Run: headless pygame with SDL's dummy video driver; simulated clock (each Clock.tick advances the game by its frame time, no real sleeping); random seed 0; keys injected as events and as key.get_pressed() state; mouse plan: one left click at the window centre at the start of phase 2, then a move to the lower-right quarter at the start of phase 3.
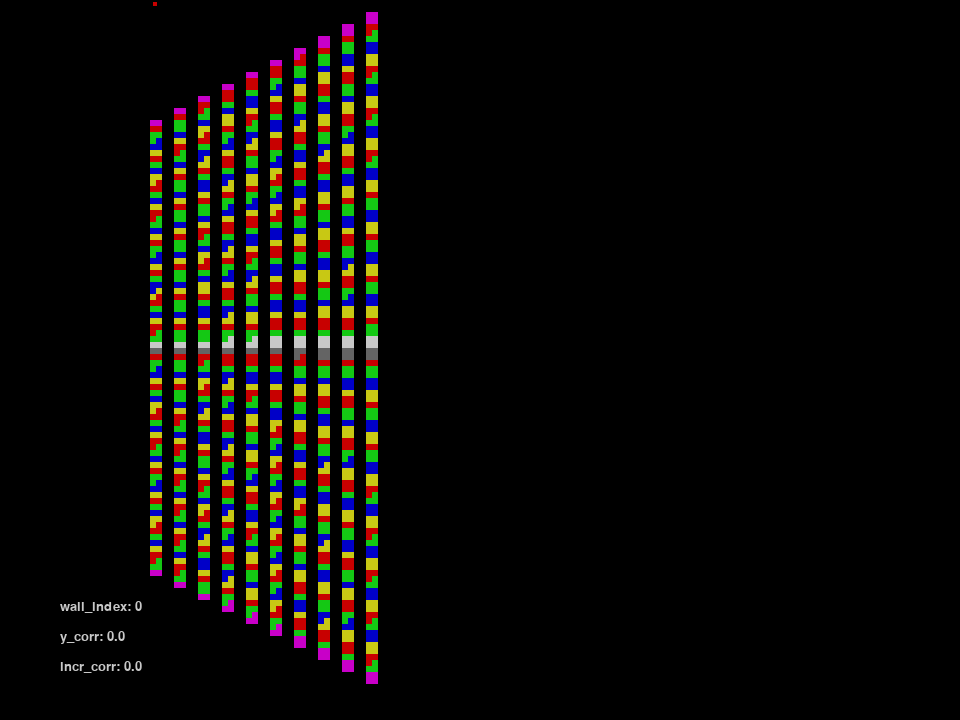
Frame 1 of 4 · flips 1–60 · no input
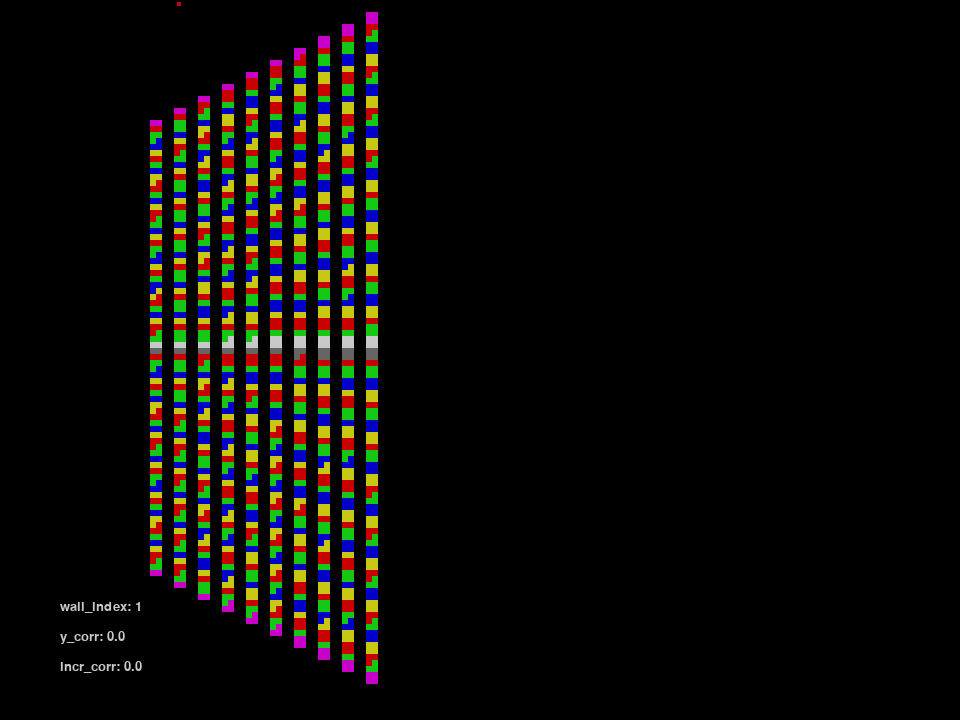
Frame 2 of 4 · flips 61–180 · clicked the window centre · tapped SPACE, RETURN · held RIGHT (→), D
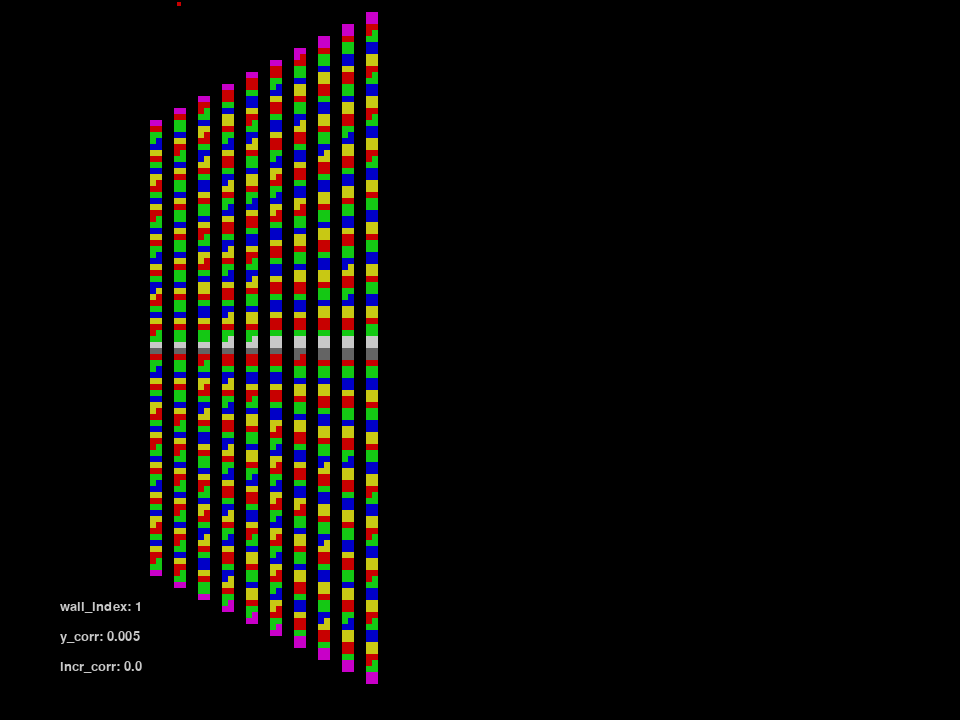
Frame 3 of 4 · flips 181–300 · moved the mouse to the lower-right quarter · held DOWN (↓), S
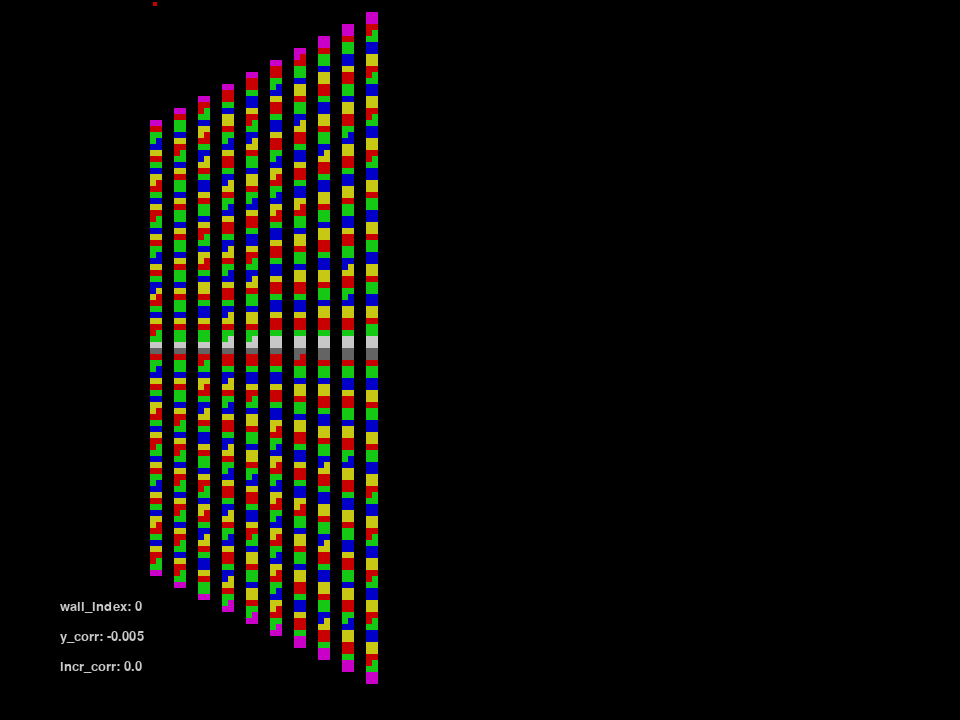
Frame 4 of 4 · flips 301–420 · held LEFT (←), A, UP (↑), W

The pygame program that drew these frames:

# To install pygame: pip install pygame      (my version: pygame-2.1.2)
import pygame
import math
# FIXME: remove this
import time

background_color = (0,0,0)

white_color = (200,200,200)
black_color = (20,20,20)
grey_color = (100,100,100)
blue_color = (0,0,200)
red_color = (200,0,0)
green_color = (20,200,20)
yellow_color = (200,200,20)
purple_color = (200,0,200)
orange_color = (200,100,0)

screen_width = 320
screen_height = 240

left_border = 25
top_border = 20

pygame.init()

pygame.display.set_caption('X16 Wold3D TEST draw column alignment')
screen = pygame.display.set_mode((screen_width*3, screen_height*3))
clock = pygame.time.Clock()

pygame.font.init()
my_font = pygame.font.SysFont('Arial', 20)

'''

Also investigating an alternative way to draw columns for Wolf3D:

- You draw from the vertical center of the screen (starting at the left most pixel-column)
- You first draw down (the bottom half of the texture) in a scaled form. 
- You then draw up (the top half of the texture) in a scaled form. 
- You use generated code for drawing the scaled columns: 136 possible wall heights
- You use a specific memory setup for this
  - In Fixed RAM you place this:
    - ZP-vars
    - Stack
    - TEXTURE_IDX_PER_COL (320 bytes?)
    - TEXTURE_COL_PER_COL (320 bytes?)
    - WALL_LEN_PER_COL (320 bytes?)
    - JUMP_TABLE (136 (or easier: 256) entries of wall lengths -> 512 bytes?)
    - All 136 generated column-draw codes
    - Some start/end glue code (that switches code Banked RAM on/off)
  - In Banked RAM you put
    - Your game code (banks 1-3?)
    - All textures and sprites

Because we divided the screen in HALF we just *MIGHT* have enough room to generate wallheight-specific column-draw-code
into Fixed RAM. This will however be VERY tight! We therefore want to calculate more precisely how much room this would take.

The most compact (and fastest) code would use the FX polygon helper:
  - Set X1-position to 0
  - Set X1-increment to 0
  - This effectively turns ADDR0 into a backup address for ADDR1, so it can 
    - Return to do the other half
    - Increment to the next column  
  - Draw transparently (FX feature) to move ADDR1 one pixel upwards

Here is code that would be in each draw-column-routine:

; y = texture column (odd: top half, even: bottom half)
; a = free to use (will contain DECR-bit along the way)
; x = free to use (is used for the JUMP-table offset itself)
; RAM_BANK = texture index
; COLUMN_COUNT/INDEX = column in the 3D-part of the screen (here: nr of columns to draw, decrementing)


; == This is generated code (for every wall length) ==
start:
    ldx $Axxx, y
    stx DATA
    ldx $Axxx, y
    stx DATA
    
    ...
    
    ldx $Axxx, y
    stx DATA
    
    lda #DECR_BIT          2 bytes
    tsb ADDR1_BANK         3 bytes  ; DECR is set to 1 (if not already)
    bne column_is_done     2 bytes  ; if DECR was already 1, we have done the second half and have to move to the next column
    
    bit DATA1              3 bytes  ; read from DATA1 sets ADDR1 to ADDR0
    iny                    1 byte   ; switch to top half of the texture
    stz DATA1              3 bytes  ; transparant write to DATA1 which moves ADDR1 one pixel upwards
    jmp start              3 bytes  ; We use the same code to draw the top part of the column

column_is_done:
    jmp go_to_next_column  3 bytes

    
; == This is generic code ==
go_to_next_column:
    tsb ADDR1_BANK                  ; DECR-bit is set to 0 (note: accumulator still contains #DECR_BIT!)

    dec COLUMN_COUNT
    ldy COLUMN_COUNT
    
    ldx TEXTURE_IDX_PER_COL, y      ; switch to new texture (index) by switching the RAM_BANK
    stx RAM_BANK
    
    lda TEXTURE_COL_PER_COL, y      ; switch to new texture column (1/2)  --> with THIS method, this should be an EVEN value, since we first draw the bottom part)
    
    ; Note: the last entry of the WALL_LEN_PER_COL will contain a 0, which has a JUMP-table entry containing a single 'rts'
    ;   -> For 304 columns we probably need TWO of these WALL_LEN_PER_COL-tables containing 152+1 entries each?
    ldx WALL_LEN_PER_COL, y
    
    tay                             ; switch to new texture column (2/2)
    bit DATA0                       ; incements ADDR0 one pixel to the right
    bit DATA1                       ; sets ADDR1 to ADDR0
    
; FIXME: we have a RANGE of 136 possible wall heights, but in a SINGLE jump table there are only 128 entries!
;         -> so we need a DOUBLE jump table!
    
    jmp (JUMP_TABLE,x)

    
ALTERNATIVES/IDEAS:
    - DONE instead of 'go_to_next_column'-routine containing the code to go to the next column, we could do an rts (or BETTER: jump to a fixed location!)
           -> this will reduce the amount of bytes needed for this generated code!    
    - the jmp start can (sometimes) be replaced by a 'bra' (which is shorter and faster)
    - we could put the 'bit DATA1', 'iny' and 'stz DATA1' BEFORE the start of the code and jump into the start (so the bne/beq can branch to this 'prestart' instead)
       -> this is ONLY beneficial if the distance between the bne/beq and this prestart is small enough (<128) meaning less than ~21 HALF-wall length
         -> in that case one of the 'jmp'-opcodes can be removed (saving time and space)

'''


# Calculating the amount bytes need for the generared code

# Wallheights:
#
# From Black book: 
#   "To save RAM, past size 76 only every other even size is generated (2,4,6,..,72,74,76) and (78,82,86,...,504,508,512). 
#     This trick generates only 136 scalers"
#
# HOWEVER: the math does NOT add up here!
#
# SO: From code (WL_SCALE.C)
#
#   //
#   // build the compiled scalers
#   //
#
#   stepbytwo = viewheight/2;	// save space by double stepping
# 
#   for (i=1;i<=maxscaleheight;i++)
#   {
#       BuildCompScale (i*2,&(memptr)scaledirectory[i]);
#       if (i>=stepbytwo)
#           i+= 2;
#   }
#
#  The above implies that (when maxscaleheight = 256 and viewheight = 152):
#   - Wall heights go from 2 (when i = 1) to 152 with steps of 2
#   - Wall heights go from 152 with steps of 6! (note: i++ AND i+=2 AND i is multiplied by 2)
#
#    2 - 152  : every 2 wall heights (2,4,6 .. 150,152)         -> 76 different wall heights
#  158 - 512  : every 4 wall heights (158, 164, 170 .. 506, 512) -> 60 different wall heights
#
#   => This indeed adds up to 76 + 60 = 136 scalers!
#
# ---
#
# For wall lengths we need the following code:
#
#   2 - 64   :  1 read and 1 write per HALF of the wall length (1-32 reads and writes) 
#                  -> ~16 reads and writes on average for 32 wall heights (~16+~16)*32 = 1024 * 3 bytes = 3072 code bytes
#  66 - 152  :  32 reads and HALF of the wall length of writes (33-76 writes)
#                  -> 32 reads + avg ~55 writes for 44 wall lenghts (33+~55)*44 = 3872 * 3 bytes = 11616 code bytes
# 158 - 512  :  32-16? reads and 76 writes
#                   -> 24? reads + 76 writes for 60 wall lenghts (24?+76)*60 = 6000 * 3 bytes = 18000 code bytes
#
# Read and writes code bytes in total is ~32688 bytes
# Constant code bytes: 19-20 bytes -> 136 * 20 = ~2720 bytes
# Jump table: 256 bytes * 2 = 512 bytes
# Total code bytes: ~35920 bytes
# Available bytes in Fixed RAM: 40*1024 - 256 (ZP) - 256 (Stack) - 256 (IO) = 40192  bytes
#
# ISSUES/CHALLENGES: 
# - how to DOUBLE jump tables? asl?
# - how to convert real wall lengths (up to 512 or 256) to these jump tables?
# - How to run the game from Banked RAM?
# - How to run the game with so little Fixed RAM??

'''

Below is an investigation of whether we can use the FX line drawer to use standard generated code (not specific to each 136 wall heights)
and use "scaling-by-overwriting" pixels. The basic idea is that you setup you line drawer without ADDR1-increment (which would have been horizontal, +1), 
but with an ADDR0 increment (vertically, down +320) and set the X1-increment to something lower than 1.0 to create the desired effect (or very close to it)

This allows the generated code to fit easely into Fixed RAM while putting all textures into Banked RAM. (since VRAM is basicly full)


Here is code that would be in the draw-column-routine:

Note: this example one uses THREE writes per read, but 4-8 are also needed! (a virtual wall length of 512 has to draw a 64 pixel texture at 8 pixels per texel!)

; y = texture column (odd: top half, even: bottom half -> SHOULD we iny in the MIDDLE of each column-draw?)
; a = free to use
; x = is used for the JUMP-table offset itself (maybe NOT TOUCH?)
; RAM_BANK = texture index
; COLUMN_COUNT/INDEX = column in the 3D-part of the screen (here: nr of columns to draw, decrementing)


; == This is generated code (for 3 writes per read) ==
draw_full_column:
    lda $Axxx, y
    sta DATA
    sta DATA
    sta DATA
    
    lda $Axxx, y
    sta DATA
    sta DATA
    sta DATA
    
-> possible JUMP-in point:
    lda $Axxx, y
    sta DATA
    sta DATA
    sta DATA
    
    ...
    
    dey                       ; this is to switch to the lower part of the texture (needed if COMBINED with the other method above)
    
    ...
    
    lda $Axxx, y
    sta DATA
    sta DATA
    sta DATA
    
-> possible PATCH point:
    lda $Axxx, y
    sta DATA
    sta DATA
    sta DATA
    
    rts
    
    
jump_with_table:
    jmp (JUMP_TABLE, x)



draw_column:

    ldy COLUMN_COUNT

    ; -- Setup VERA --
    
    ldx #DCSEL_3
    stx VERA_CTRL
    
    ldx X1_INCREMENT_H, y
    stx FX_X_INCR_H
    
    ldx X1_INCREMENT_L, y
    stx FX_X_INCR_L
    
    ldx #DCSEL_5
    stx VERA_CTRL
    
    ldx X1_SUB_POS, y
    stx FX_X_POS_S
    
    ldx VRAM_START_COLUMN_L, y
; FIXME: we should SUBTRACT HALF of the wall length from this! (assming this is the vertical-center of the screen-column)
    stx VERA_ADDR_LOW
    
    ldx VRAM_START_COLUMN_H, y
; FIXME: we should SUBTRACT HALF of the wall length from this! (assming this is the vertical-center of the screen-column)
    stx VERA_ADDR_HIGH
    
    
    ; -- Setup draw code / table jump --

    ldx TEXTURE_IDX_PER_COL, y      ; switch to new texture (index) by switching the RAM_BANK
    stx RAM_BANK
    
    lda TEXTURE_COL_PER_COL, y      ; switch to new texture column (1/2)  --> with THIS method, this should be an ODD value, since we first draw the top part)
    
    ; Note: the last entry of the WALL_LEN_PER_COL will contain a 0, which has a JUMP-table entry containing a single 'rts'
    ;   -> For 304 columns we probably need TWO of these WALL_LEN_PER_COL-tables containing 152+1 entries each?
    ldx WALL_LEN_PER_COL, y
    
    ldy JUMP_ADDRESS_PER_WALL_LEN_L, x
    sty JUMP_ADDRESS

    ldy JUMP_ADDRESS_PER_WALL_LEN_H, x
    sty JUMP_ADDRESS+1

    ldy PATCH_ADDRESS_PER_WALL_LEN_L, x
    sty PATCH_ADDRESS

    ldy PATCH_ADDRESS_PER_WALL_LEN_H, x
    sty PATCH_ADDRESS+1
    
    ; -- Patch --
    ldx #0
    ldy #60                         ; 'rts'
    sty (PATCH_ADDRESS),x

    tay                             ; switch to new texture column (2/2)

; FIXME: is there are cleaner/faster way to do this?
    jsr jump_with_table

    ; -- Unpatch --
    ldx #0
    ldy #??                         ; 'sta ....'
    sty (PATCH_ADDRESS),x
    
    dec COLUMN_COUNT
; This is already done at the beginning of draw_column, so not needed?
    ldy COLUMN_COUNT
    
; HOW DO WE PROCEED? Or better: how do we STOP? And how do we SWITCH between METHODS?
    jmp draw_column


'''

column_texture = []
for i in range(64):
    if (i == 0):
        column_texture.append(purple_color)
    elif (i == 63):
        column_texture.append(purple_color)
    elif (i == 31):
        column_texture.append(white_color)
    elif (i == 32):
        column_texture.append(grey_color)
    elif (i % 4 == 0):
        column_texture.append(yellow_color)
    elif (i % 4 == 1):
        column_texture.append(red_color)
    elif (i % 4 == 2):
        column_texture.append(green_color)
    elif (i % 4 == 3):
        column_texture.append(blue_color)


def run():

    nr_of_wall_heights = 10

    screen_y_corrections = []
    increment_corrections = []
    for wall_height_index in range(nr_of_wall_heights):
        screen_y_corrections.append(0.000)
        increment_corrections.append(0.000)
        
    current_wall_height_index = 0

    running = True
    while running:
        # TODO: We might want to set this to max?
        clock.tick(60)
        
        for event in pygame.event.get():

            if event.type == pygame.QUIT: 
                running = False

            if event.type == pygame.KEYDOWN:
                    
                if event.key == pygame.K_LEFT:
                    current_wall_height_index -= 1
                    if current_wall_height_index < 0:
                        current_wall_height_index = 0
                if event.key == pygame.K_RIGHT:
                    current_wall_height_index += 1
                    if current_wall_height_index >= nr_of_wall_heights:
                        current_wall_height_index = nr_of_wall_heights-1
                if event.key == pygame.K_COMMA:
                    increment_corrections[current_wall_height_index] -= 0.001
                if event.key == pygame.K_PERIOD:
                    increment_corrections[current_wall_height_index] += 0.001
                if event.key == pygame.K_UP:
                    screen_y_corrections[current_wall_height_index] -= 0.005
                if event.key == pygame.K_DOWN:
                    screen_y_corrections[current_wall_height_index] += 0.005
                    
            #if event.type == pygame.MOUSEMOTION: 
                # newrect.center = event.pos
                
        screen.fill(background_color)

        for wall_height_index in range(nr_of_wall_heights):
        
            screen_y_correction = screen_y_corrections[wall_height_index]
            increment_correction = increment_corrections[wall_height_index]
            
            x = wall_height_index * 4
            # FIXME: we should create a mapping between wall_height_index and wall_height INSTEAD!
            wall_height = 76 + 4*wall_height_index
            y_screen_offset = -wall_height_index*2
            screen_height = 152
            if current_wall_height_index == wall_height_index:
                pygame.draw.rect(screen, red_color, pygame.Rect((x + left_border + 0.5)*6, 2, 4, 4))
                
            draw_single_wall_column(screen, x, y_screen_offset, wall_height, screen_height, column_texture)
            draw_single_wall_column_new(screen, x+1, y_screen_offset, wall_height, screen_height, column_texture, screen_y_correction, increment_correction)
            
        text_position_x = 20
        text_position_y = 200
        
        text_surface = my_font.render("wall_index: " + str(current_wall_height_index), True, white_color)
        screen.blit(text_surface, (text_position_x*3,text_position_y*3))
        
        text_surface = my_font.render("y_corr: " + str(screen_y_corrections[current_wall_height_index]), True, white_color)
        screen.blit(text_surface, (text_position_x*3,(text_position_y+10)*3))
        
        text_surface = my_font.render("incr_corr: " + str(increment_corrections[current_wall_height_index]), True, white_color)
        screen.blit(text_surface, (text_position_x*3,(text_position_y+20)*3))
        
        pygame.display.update()
        
        time.sleep(0.1)
   
        
    pygame.quit()


def draw_single_wall_column(screen, x, y_screen_offset, wall_height, screen_height, column_texture):

    texture_height = 64
    
    increment_texture = texture_height / wall_height
    texture_row_index = increment_texture /  2  # Note: we start at HALF of the increment, so we should end up in the middle: one half before the middle, one half after the middle of the texture

    for y in range(wall_height):
        # FIXME: y should be a VIRTUAL y-position and we should *SKIP* certain y-coordinates
        y_screen = y + top_border + y_screen_offset
        x_screen = x + left_border
        
        pixel_color = column_texture[int(texture_row_index)]
        
        # FIXME: we are doing *6 here, which is overkill
        pygame.draw.rect(screen, pixel_color, pygame.Rect(x_screen*6, y_screen*6, 6, 6))

        texture_row_index += increment_texture 
        


def draw_single_wall_column_new(screen, x, y_screen_offset, wall_height, screen_height, column_texture, screen_y_correction, increment_correction):

    texture_height = 64
    
    increment_texture = texture_height / wall_height + increment_correction
    increment = (1/increment_texture)/2
    screen_row_index = increment/2 + screen_y_correction   # Note: we start at HALF of the increment, so we should end up in the middle: one half before the middle, one half after the middle of the texture
    

    for y_texture in range(texture_height):
        # FIXME: we should probably change x_screen too?
        x_screen = x + left_border
        
        pixel_color = column_texture[y_texture]
        
        # FIXME: y should be a VIRTUAL y-position and we should skip certain y-coordinates
        y_screen = int(screen_row_index) + top_border + y_screen_offset
        # FIXME: we are doing *6 here, which is overkill
        pygame.draw.rect(screen, pixel_color, pygame.Rect(x_screen*6, y_screen*6, 6, 6))
        screen_row_index += increment 
        
        if (screen_row_index > wall_height):
            break
            
        y_screen = int(screen_row_index) + top_border + y_screen_offset
        # FIXME: we are doing *6 here, which is overkill
        pygame.draw.rect(screen, pixel_color, pygame.Rect(x_screen*6, y_screen*6, 6, 6))
        screen_row_index += increment 
        
        if (screen_row_index > wall_height):
            break
    
run()
